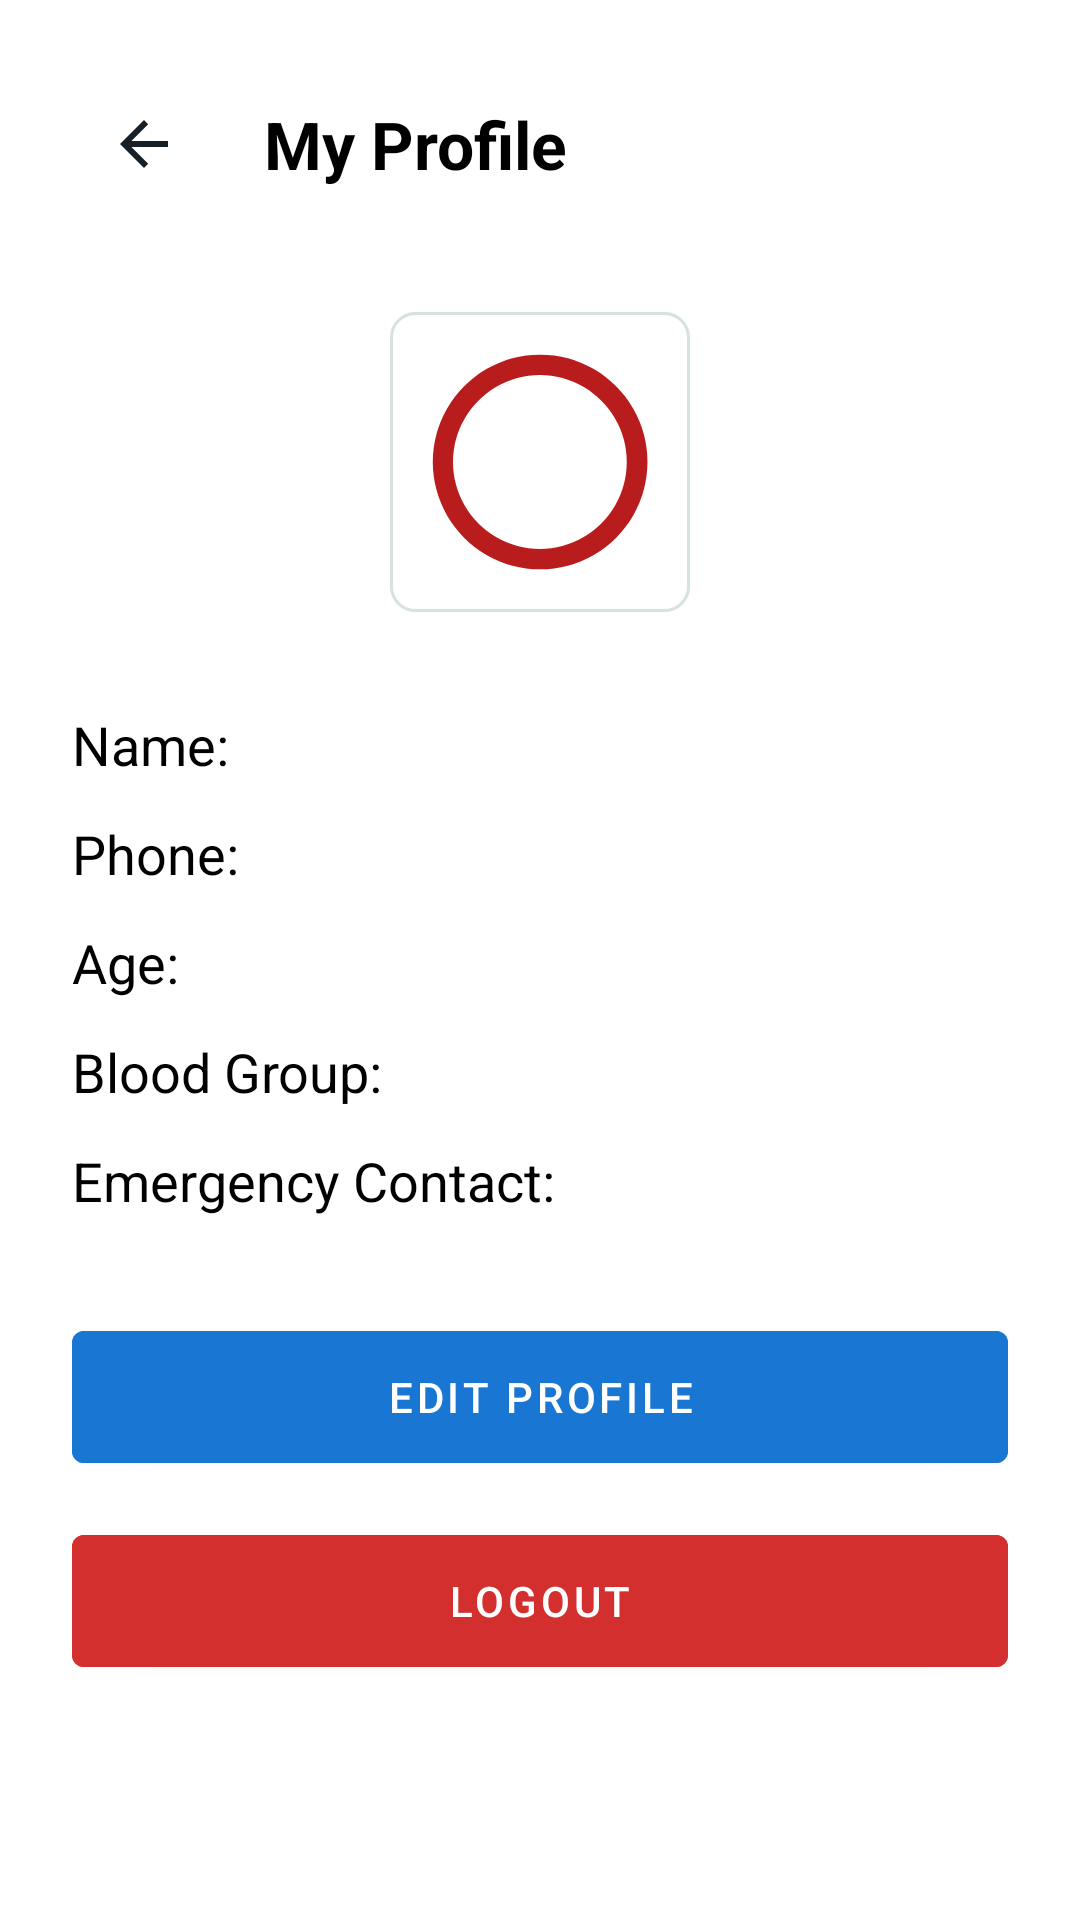

This screen was rendered from an Android layout file. Write that file and the resources it references.
<!-- AndroidManifest.xml: application theme Theme.PrathamChikitse -->
<!-- res/layout/activity_profile.xml -->
<?xml version="1.0" encoding="utf-8"?>
<LinearLayout xmlns:android="http://schemas.android.com/apk/res/android"
    android:layout_width="match_parent"
    android:layout_height="match_parent"
    android:orientation="vertical"
    android:background="@color/white"
    android:padding="24dp">

    <LinearLayout
        android:layout_width="match_parent"
        android:layout_height="wrap_content"
        android:orientation="horizontal"
        android:gravity="center_vertical"
        android:layout_marginBottom="32dp">

        <ImageButton
            android:id="@+id/btnBack"
            android:layout_width="48dp"
            android:layout_height="48dp"
            android:background="?android:attr/selectableItemBackgroundBorderless"
            android:src="@drawable/ic_back"
            android:contentDescription="Back" />

        <TextView
            android:layout_width="wrap_content"
            android:layout_height="wrap_content"
            android:text="My Profile"
            android:textSize="22sp"
            android:textStyle="bold"
            android:textColor="@color/black"
            android:layout_marginStart="16dp"/>
    </LinearLayout>

    <ImageView
        android:id="@+id/ivProfileDisplay"
        android:layout_width="100dp"
        android:layout_height="100dp"
        android:layout_gravity="center"
        android:src="@drawable/ic_launcher_foreground"
        android:scaleType="centerCrop"
        android:background="@drawable/bg_icon_button"
        android:padding="4dp"
        android:layout_marginBottom="32dp"/>

    <TextView
        android:id="@+id/tvProfileName"
        android:layout_width="match_parent"
        android:layout_height="wrap_content"
        android:text="Name: "
        android:textSize="18sp"
        android:layout_marginBottom="12dp"
        android:textColor="@color/black"/>

    <TextView
        android:id="@+id/tvProfilePhone"
        android:layout_width="match_parent"
        android:layout_height="wrap_content"
        android:text="Phone: "
        android:textSize="18sp"
        android:layout_marginBottom="12dp"
        android:textColor="@color/black"/>

    <TextView
        android:id="@+id/tvProfileAge"
        android:layout_width="match_parent"
        android:layout_height="wrap_content"
        android:text="Age: "
        android:textSize="18sp"
        android:layout_marginBottom="12dp"
        android:textColor="@color/black"/>

    <TextView
        android:id="@+id/tvProfileBlood"
        android:layout_width="match_parent"
        android:layout_height="wrap_content"
        android:text="Blood Group: "
        android:textSize="18sp"
        android:layout_marginBottom="12dp"
        android:textColor="@color/black"/>

    <TextView
        android:id="@+id/tvProfileEmergency"
        android:layout_width="match_parent"
        android:layout_height="wrap_content"
        android:text="Emergency Contact: "
        android:textSize="18sp"
        android:layout_marginBottom="32dp"
        android:textColor="@color/black"/>

    <Button
        android:id="@+id/btnEditProfile"
        android:layout_width="match_parent"
        android:layout_height="56dp"
        android:text="EDIT PROFILE"
        android:backgroundTint="#1976D2"
        android:textColor="@color/white"
        android:layout_marginBottom="12dp"/>

    <Button
        android:id="@+id/btnLogout"
        android:layout_width="match_parent"
        android:layout_height="56dp"
        android:text="LOGOUT"
        android:backgroundTint="#D32F2F"
        android:textColor="@color/white"/>

</LinearLayout>
<!-- resources referenced by this layout -->
<resources>
  <color name="black">#000000</color>
  <color name="white">#FFFFFF</color>
  <!-- drawable bg_icon_button (drawable) -->
  <?xml version="1.0" encoding="utf-8"?>
  <shape xmlns:android="http://schemas.android.com/apk/res/android">
      <solid android:color="@color/white" />
      <stroke android:width="1dp" android:color="@color/card_stroke" />
      <corners android:radius="8dp" />
  </shape>
  <!-- drawable ic_back (drawable) -->
  <vector xmlns:android="http://schemas.android.com/apk/res/android"
      android:width="24dp"
      android:height="24dp"
      android:viewportWidth="24"
      android:viewportHeight="24">
      <path
          android:fillColor="@color/ink"
          android:pathData="M20,11L7.8,11L13.4,5.4L12,4L4,12L12,20L13.4,18.6L7.8,13L20,13Z" />
  </vector>
  <!-- drawable ic_launcher_foreground (drawable) -->
  <vector xmlns:android="http://schemas.android.com/apk/res/android"
      android:width="108dp"
      android:height="108dp"
      android:viewportWidth="108"
      android:viewportHeight="108">
      <path
          android:fillColor="#FFFFFF"
          android:pathData="M50,24h8v22h22v8h-22v22h-8v-22h-22v-8h22z" />
      <path
          android:fillColor="#B91C1C"
          android:pathData="M54,12a42,42 0,1 0,0.1 0M54,20a34,34 0,1 1,-0.1 0" />
  </vector>
  <style name="Theme.PrathamChikitse" parent="Theme.MaterialComponents.Light.NoActionBar">
          <item name="android:windowLightStatusBar">true</item>
          <item name="android:statusBarColor">#F8FAF9</item>
          <item name="android:navigationBarColor">#F8FAF9</item>
      </style>
  <color name="card_stroke">#D7E1DD</color>
  <color name="ink">#172026</color>
</resources>
